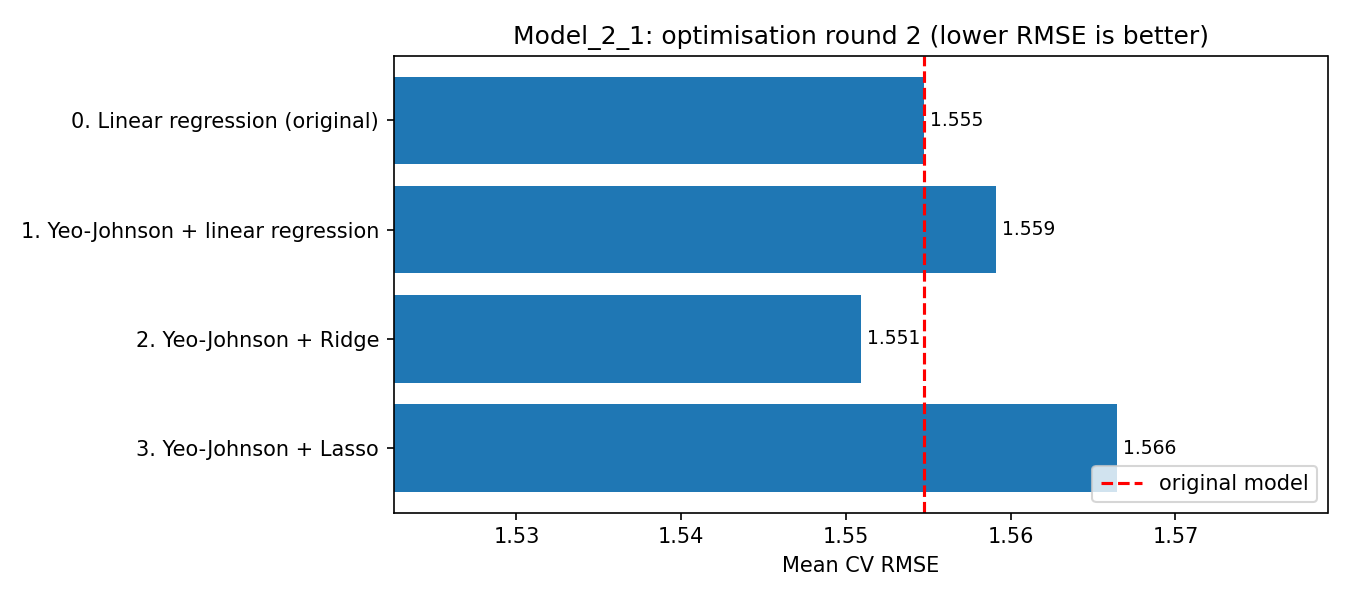

Values plotted in this chart, from the file beside it:
Iteration, CV_R2, CV_MSE, CV_RMSE, CV_NRMSE, CV_MAE, RMSE_change_%
0. Linear regression (original), 0.3321, 2.46, 1.555, 0.1555, 1.247, 0.0
1. Yeo-Johnson + linear regression, 0.3252, 2.471, 1.559, 0.1559, 1.265, 0.2803
2. Yeo-Johnson + Ridge, 0.3416, 2.451, 1.551, 0.1551, 1.241, -0.249
3. Yeo-Johnson + Lasso, 0.3334, 2.5, 1.566, 0.1566, 1.247, 0.7518
